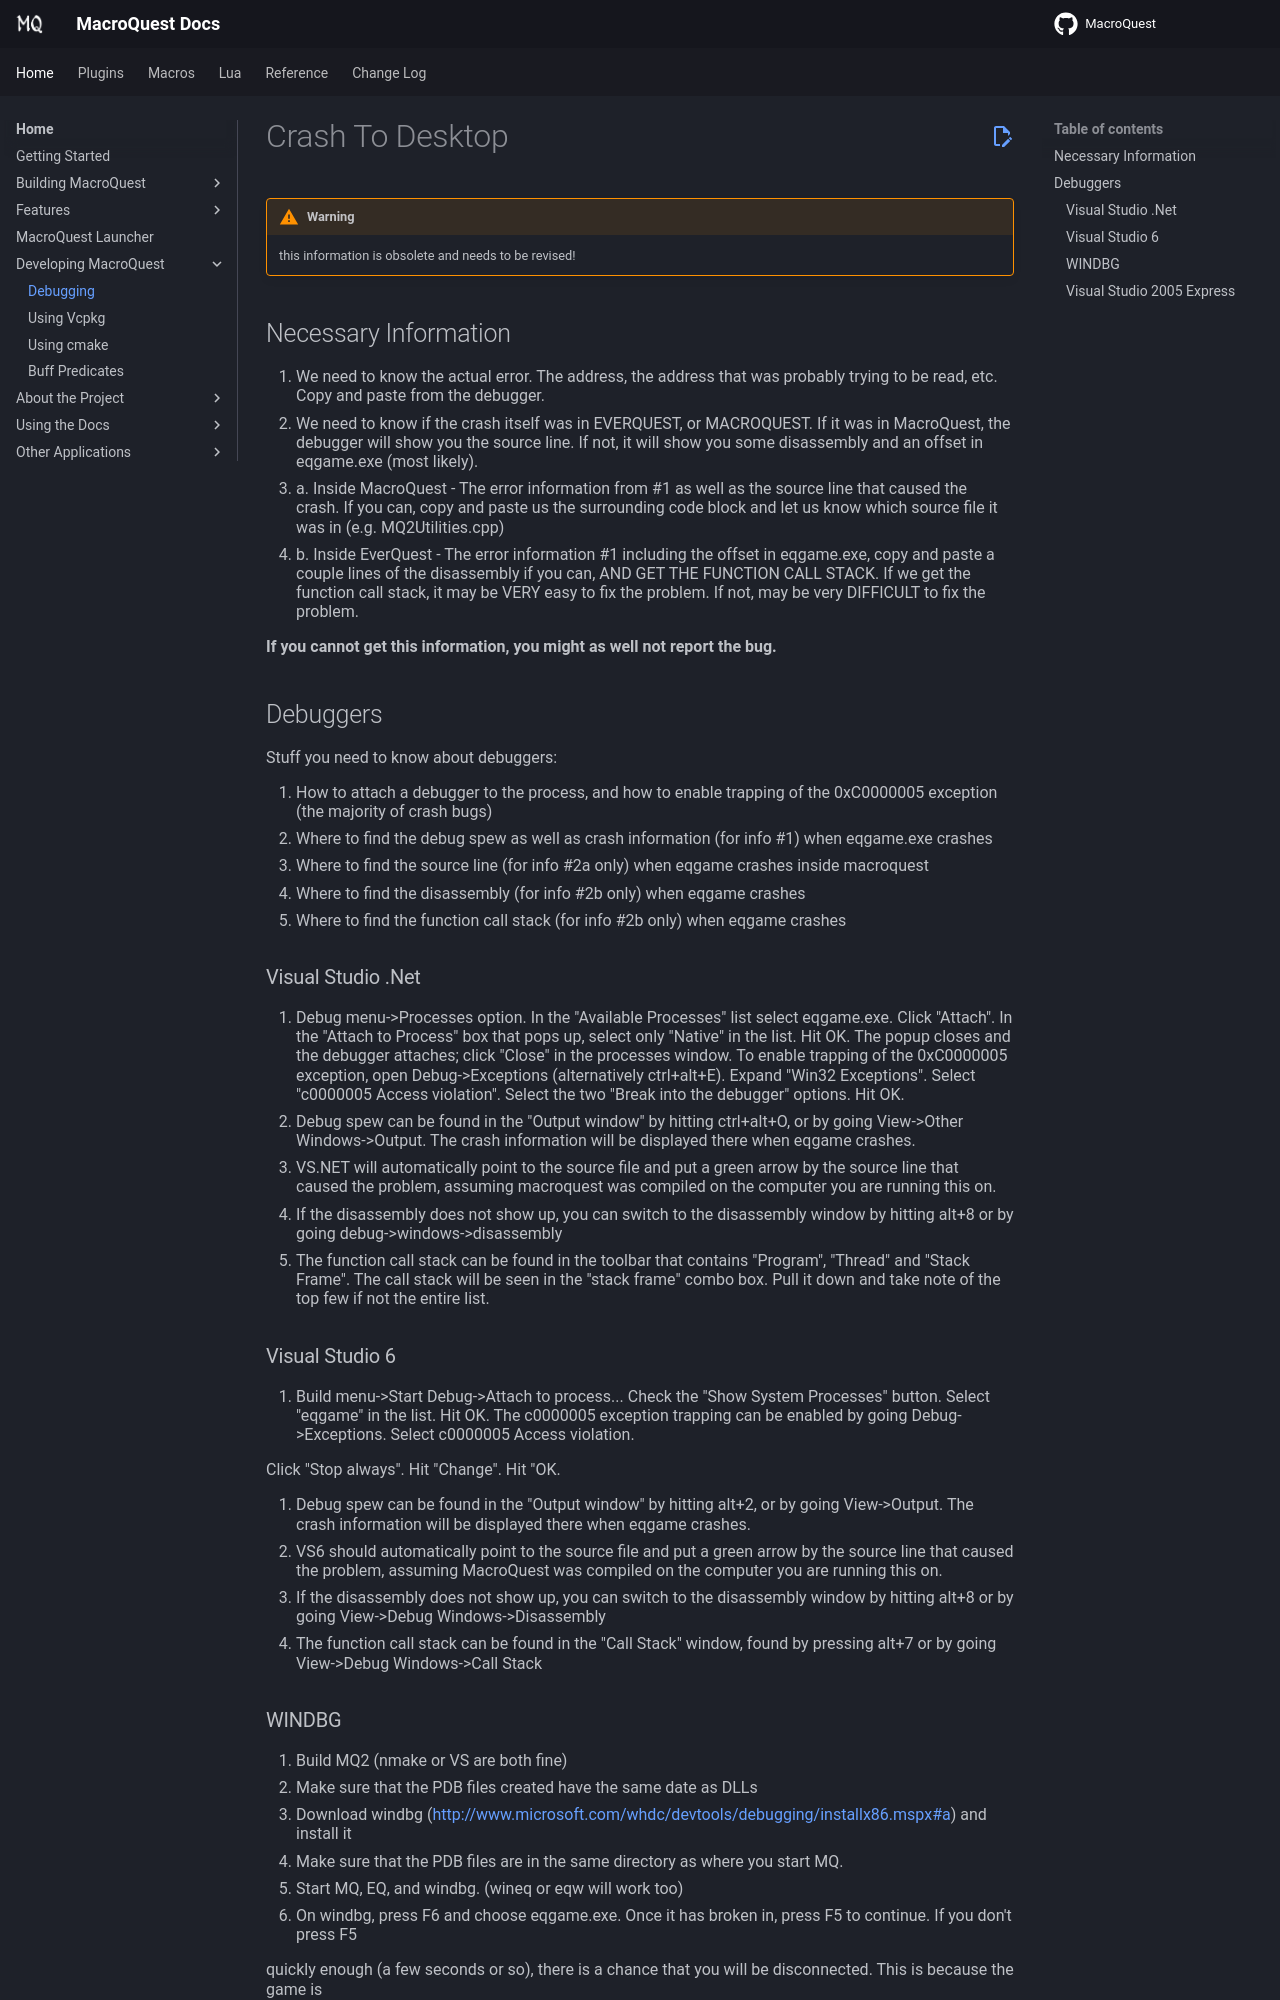

repository: macroquest/docs · page: main/developing/debugging/index.html · generator: jekyll

# Crash To Desktop

!!! warning

    this information is obsolete and needs to be revised!

## Necessary Information

1. We need to know the actual error. The address, the address that was probably trying to be read, etc. Copy and paste from the debugger.
2. We need to know if the crash itself was in EVERQUEST, or MACROQUEST. If it was in MacroQuest, the debugger will show you the source line. If not, it will show you some disassembly and an offset in eqgame.exe (most likely).
3. a. Inside MacroQuest - The error information from \#1 as well as the source line that caused the crash. If you can, copy and paste us the surrounding code block and let us know which source file it was in (e.g. MQ2Utilities.cpp)
4. b. Inside EverQuest - The error information \#1 including the offset in eqgame.exe, copy and paste a couple lines of the disassembly if you can, AND GET THE FUNCTION CALL STACK. If we get the function call stack, it may be VERY easy to fix the problem. If not, may be very DIFFICULT to fix the problem.

**If you cannot get this information, you might as well not report the bug.**

## Debuggers

Stuff you need to know about debuggers:

1. How to attach a debugger to the process, and how to enable trapping of the 0xC0000005 exception (the majority of crash bugs)
2. Where to find the debug spew as well as crash information (for info \#1) when eqgame.exe crashes
3. Where to find the source line (for info \#2a only) when eqgame crashes inside macroquest
4. Where to find the disassembly (for info \#2b only) when eqgame crashes
5. Where to find the function call stack (for info \#2b only) when eqgame crashes

### Visual Studio .Net

1. Debug menu-&gt;Processes option. In the "Available Processes" list select eqgame.exe. Click "Attach". In the "Attach to Process" box that pops up, select only "Native" in the list. Hit OK. The popup closes and the debugger attaches; click "Close" in the processes window. To enable trapping of the 0xC0000005 exception, open Debug-&gt;Exceptions (alternatively ctrl+alt+E). Expand "Win32 Exceptions". Select "c0000005 Access violation". Select the two "Break into the debugger" options. Hit OK.
2. Debug spew can be found in the "Output window" by hitting ctrl+alt+O, or by going View-&gt;Other Windows-&gt;Output. The crash information will be displayed there when eqgame crashes.
3. VS.NET will automatically point to the source file and put a green arrow by the source line that caused the problem, assuming macroquest was compiled on the computer you are running this on.
4. If the disassembly does not show up, you can switch to the disassembly window by hitting alt+8 or by going debug-&gt;windows-&gt;disassembly
5. The function call stack can be found in the toolbar that contains "Program", "Thread" and "Stack Frame". The call stack will be seen in the "stack frame" combo box. Pull it down and take note of the top few if not the entire list.

### Visual Studio 6

1. Build menu-&gt;Start Debug-&gt;Attach to process... Check the "Show System Processes" button. Select "eqgame" in the list. Hit OK. The c0000005 exception trapping can be enabled by going Debug-&gt;Exceptions. Select c0000005 Access violation.

   Click "Stop always". Hit "Change". Hit "OK.

2. Debug spew can be found in the "Output window" by hitting alt+2, or by going View-&gt;Output. The crash information will be displayed there when eqgame crashes.
3. VS6 should automatically point to the source file and put a green arrow by the source line that caused the problem, assuming MacroQuest was compiled on the computer you are running this on.
4. If the disassembly does not show up, you can switch to the disassembly window by hitting alt+8 or by going View-&gt;Debug Windows-&gt;Disassembly
5. The function call stack can be found in the "Call Stack" window, found by pressing alt+7 or by going View-&gt;Debug Windows-&gt;Call Stack
